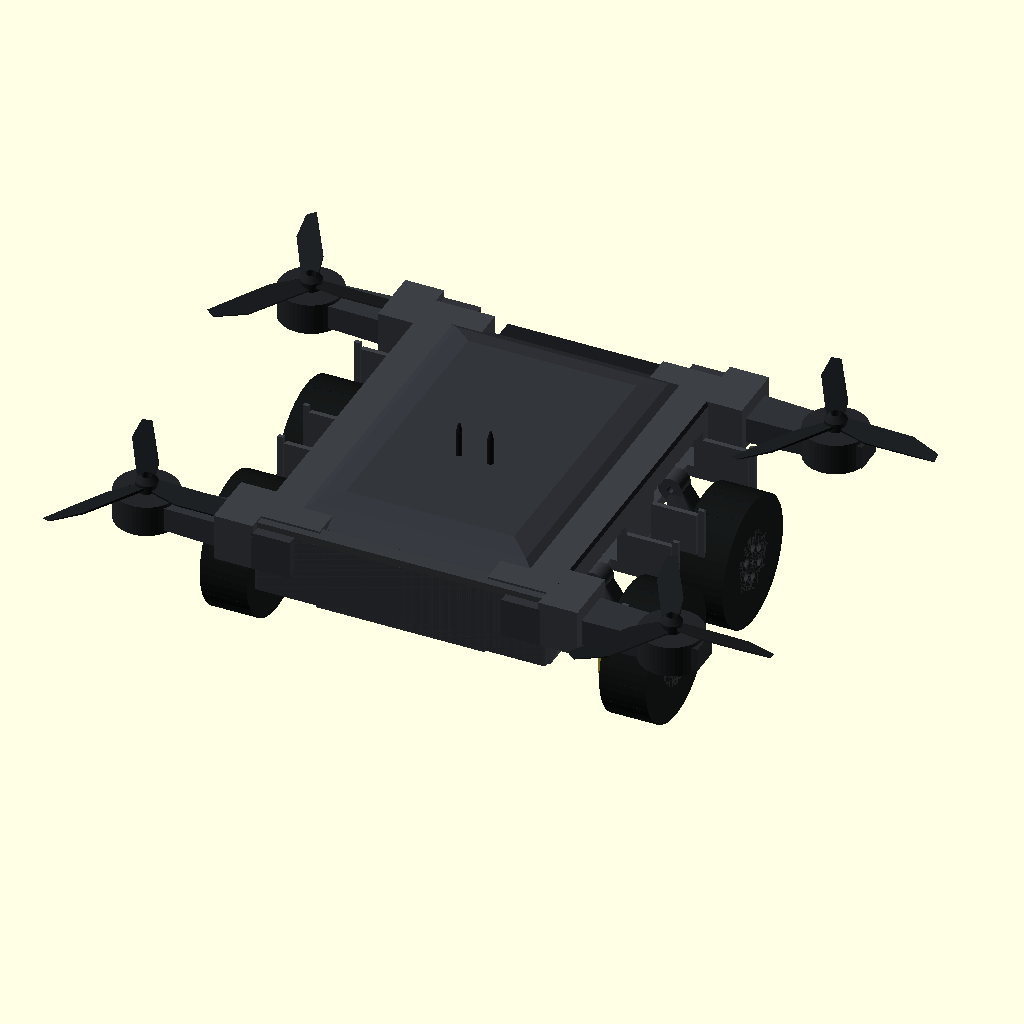
Cell 1: the model at its default parameters.
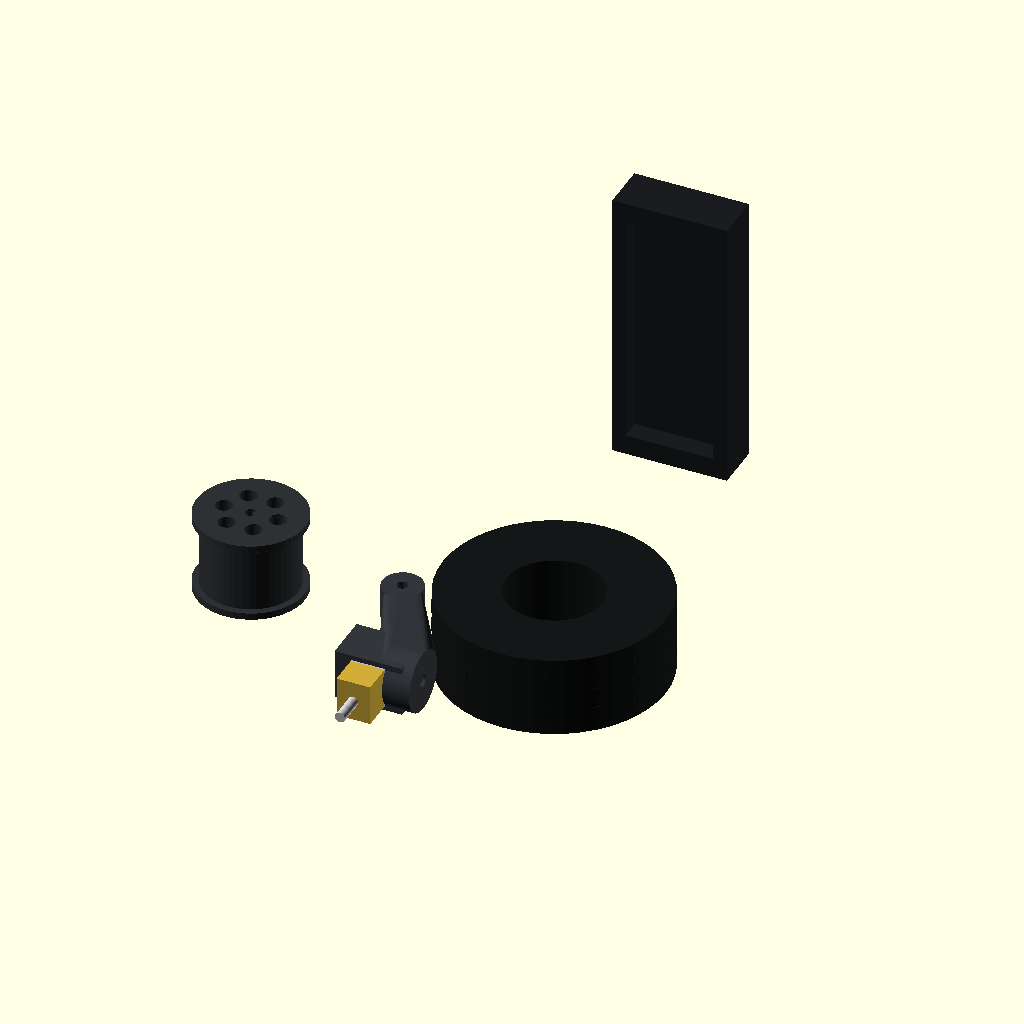
Cell 2: render_part = "PRINT_LAYOUT" (everything else at default).
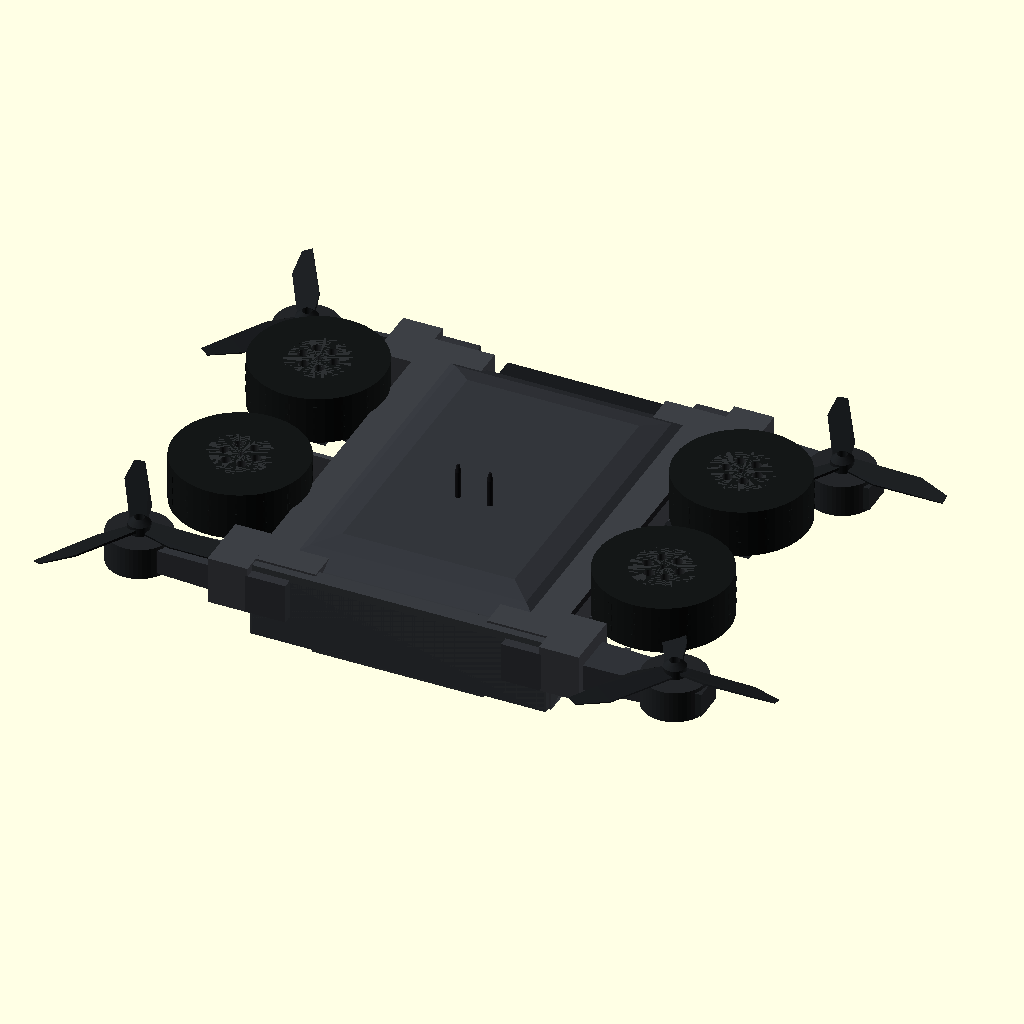
Cell 3 — deploy_wheels set to false, the other parameters unchanged.
All cells are drawn from the same view direction (rotation 55°, 0°, 25°, orthographic, colour scheme Cornfield), but the view is re-fitted for each cell, so position and scale can differ between cells as well as the parameter.
OpenSCAD source file guardian-x1/hardware/3d print/3D print design.scad:
// ====================================================================
// GUARDIAN X-1 — TACTICAL HYBRID DRONE-ROVER
// Dual amber-ring eyes • folding struts • IN-LINE N20 AXLE DRIVE • FDM READY
// Master File Location: mechanical/guardian_x1.scad
// BOM: CF-PETG • PA6-CF • TPU 95A • 2807/7" • Pi • ToF • N20
// ====================================================================
$fn = 48;

/* [Render Mode & Kinematics] */
render_part   = "ALL_ASSEMBLED"; // ["ALL_ASSEMBLED", "PRINT_LAYOUT", "CHASSIS", "FASCIA", "STRUT", "TYRE", "HUB"]
deploy_wheels = true;
deploy_angle  = 0;               // 0 = Ground Mode, 90 = Flight Fold Mode
wheel_spin    = 0;               // [0:360] Animate wheels rolling on the X-axis
drawer_open   = 0;               // 0 = closed, 1 = extended aft
secret_drawer = 0;               // 0 = closed, 1 = deployed (95-deg)
servo_lock    = 1;               // 0 = unlocked, 1 = locked

/* [Geometry & Clearances] */
fit_tol     = 0.2; // Standard 0.4mm nozzle FDM print clearance
m3          = 3.3;
cw          = 150; 
cl          = 200; 
ch          = 40;
center_w    = 86;
rail_w      = (cw - center_w) / 2;
be          = cw / 2;

motor_y     = 90;  // Propeller station Y-offset (±90mm)
motor_reach = 62;  // Arm extension (mm)
strut_l     = 32;  // Strut vertical drop (mm)
tyre_d      = 66;  // Outer tyre diameter (mm)
tyre_w      = 24;  // Tyre width (mm)
wy_f        = 42;  // Front wheel station (+42mm)
wy_r        = -42; // Rear wheel station (-42mm)
pivot_z     = 14;  // Y-axis fold pivot Z-height
wheel_out   = 16;  // Strut extension offset (mm)

module m3h(h=16) cylinder(d=m3, h=h, center=true);
module box(s) cube(s, center=true);

module bom_pi()    { color([0.1,0.45,0.15]) translate([0,14,11]) box([86,58,14]); }
module bom_stack() { color([0.4,0.1,0.1]) translate([0,-14,15]) box([32,32,12]); }
module bom_batt()  { color([0.12,0.12,0.16]) translate([0,-48,10]) box([70,54,20]); }

module mag_disc_stack(n=2) {
    color([0.15,0.15,0.18])
    for (i=[0:n-1])
        translate([0,0, i*3-(n-1)*1.5]) cylinder(d=8, h=2.8, center=true);
}

module center_floor() {
    color([0.22,0.23,0.25])
    difference() {
        union() {
            translate([0,0,3.5]) box([center_w, cl, 7]);
            translate([0, -cl/2+4, ch/2]) box([cw-2, 8, ch-2]);
            translate([0, -48, 10])
                difference() {
                    box([76, 60, 22]);
                    translate([0,0,2]) box([66, 50, 20]);
                    translate([0, -24, -8]) box([34, 14, 12]);
                }
            translate([0, 10, 8])
                difference() {
                    box([center_w-8, 72, 14]);
                    translate([0,0,2]) box([center_w-14, 64, 12]);
                }
            translate([center_w/2-5, -8, 11]) box([11, 40, 16]);
        }
        translate([0, 10, 8]) box([center_w-14, 64, 10]);
        translate([center_w/2-3, -8, 11]) box([9, 32, 12]);
        translate([0, cl/2-6, 14]) box([center_w-26, 8, 20]);
        for (sx=[-1,1]) translate([sx*(center_w/2-3), 0, 7]) box([2, cl-18, 1.5]);
        for (x=[-16,0,16], y=[-54,-42]) translate([x,y,1]) box([6,5,8]);
        for (x=[-22,22], y=[-50,-18,18,50]) translate([x,y,0]) m3h(14);
        for (x=[-20,20]) translate([x, 44, 8]) box([8.6, 3.2, 8.6]);
    }
    if (render_part=="ALL_ASSEMBLED") { bom_pi(); bom_stack(); bom_batt(); }
}

module main_drawer() {
    ext = drawer_open * 58;
    color([0.18,0.19,0.20])
    translate([0, 10 - ext, 7]) {
        difference() {
            box([center_w-16, 62, 10]);
            translate([0,0,2]) box([center_w-22, 54, 9]);
            translate([0, 28, 0]) box([18, 8, 6]);
            for (x=[-20,20]) translate([x, 30, 0]) box([8.6, 3.2, 8.6]);
        }
        for (x=[-(center_w/2-14), center_w/2-14]) translate([x,0,-2]) box([3,58,2]);
        for (x=[-20,20]) translate([x,30,0]) rotate([90,0,0]) mag_disc_stack(2);
    }
    for (x=[-20,20]) translate([x,44,8]) rotate([90,0,0]) mag_disc_stack(2);
}

module drawer_servo_lock() {
    pin = servo_lock * 6;
    color([0.25,0.26,0.28])
    translate([0, 48, 14]) {
        box([12, 16, 10]);
        color([0.55,0.55,0.58]) translate([0, -6-pin, -2]) box([3,8,3]);
    }
    color([0.2,0.21,0.22])
    translate([0, 10-drawer_open*58+28, 10]) box([10,4,6]);
}

module secret_drawer() {
    color([0.22,0.23,0.24])
    translate([center_w/2-5, -8, 11]) {
        difference() {
            box([11, 40, 16]);
            translate([2,0,0]) box([9, 32, 12]);
            for (y=[-12,12]) translate([0,y,0]) rotate([0,90,0]) m3h(12);
            translate([4,16,0]) box([3,6.4,6.4]);
        }
        translate([0,0,9]) { box([9,10,5]); color([0.28,0.3,0.22]) translate([0,0,2]) box([7,7,3]); }
        translate([4,16,0]) rotate([0,90,0]) mag_disc_stack(1);
    }
    ang = secret_drawer * 95;
    color([0.17,0.18,0.19])
    translate([center_w/2+1, -8, 11])
    rotate([0,0,ang]) translate([4.5,0,0])
    difference() {
        union() {
            box([2.5, 36, 14]);
            for (y=[-12,12]) translate([-1,y,0]) rotate([0,90,0]) cylinder(d=5.5, h=3.5, center=true);
            translate([1,16,0]) box([2,6,6]);
        }
        for (y=[-12,12]) translate([-1,y,0]) rotate([0,90,0]) m3h(7);
    }
}

module front_fascia() {
    cy = cl/2;
    color([0.10,0.11,0.12])
    translate([0, cy-1, 13]) {
        difference() {
            hull() {
                box([center_w-4, 14, 34]);
                translate([0,5,-1]) box([center_w-14, 6, 26]);
                translate([0,3,-11]) box([center_w-20, 8, 12]);
            }
            translate([0,8,13]) box([28,16,3]);
            translate([-14,8,4]) rotate([90,0,0]) cylinder(d=16, h=16, center=true);
            translate([ 14,8,4]) rotate([90,0,0]) cylinder(d=16, h=16, center=true);
            translate([0,8,-7]) rotate([90,0,0]) cylinder(d=12, h=16, center=true);
            translate([0,-5,0]) box([center_w-16, 8, 26]);
        }
        color([0.0,0.72,0.88]) translate([0,9.5,13]) box([26,2,2.5]);
        color([0.02,0.02,0.03]) {
            translate([-14,9,4]) rotate([90,0,0]) cylinder(d=12, h=3, center=true);
            translate([ 14,9,4]) rotate([90,0,0]) cylinder(d=12, h=3, center=true);
        }
        color([1.0,0.55,0.05]) {
            for (x=[-14,14])
                translate([x,9.5,4]) rotate([90,0,0])
                    difference() { cylinder(d=16.5,h=2,center=true); cylinder(d=12.5,h=3,center=true); }
        }
        color([0.01,0.01,0.02]) translate([0,9,-7]) rotate([90,0,0]) cylinder(d=9.5,h=3,center=true);
        color([0.0,0.72,0.88]) translate([0,9.5,-2.2]) box([8,2,2]);
    }
}

module front_door_rails() {
    color([0.2,0.21,0.22])
    for (x=[-(center_w/2-6), center_w/2-6])
        translate([x, cl/2-3, 15]) box([2,2,18]);
}

module side_rail(left=true) {
    sm = left ? 1 : -1;
    color([0.24,0.25,0.27])
    difference() {
        union() {
            translate([0,0,ch/2])
                hull() {
                    box([rail_w, cl-8, ch]);
                    translate([sm*4,0,2]) box([rail_w-6, cl-30, ch-8]);
                }
            for (y=[-motor_y, motor_y])
                translate([sm*(rail_w/2+8), y, ch/2+8])
                    hull() {
                        box([20, 30, 24]);
                        translate([sm*6,0,2]) box([8, 20, 14]);
                    }
            for (y=[wy_f, wy_r]) {
                translate([sm*(rail_w/2+26), y, 12]) box([3, 58, 26]);
                translate([sm*(rail_w/2+12), y+28, 11]) box([24, 3, 22]);
                translate([sm*(rail_w/2+12), y-28, 11]) box([24, 3, 22]);
                translate([sm*(rail_w/2+1), y, pivot_z])
                    rotate([90,0,0]) cylinder(d=14, h=12, center=true);
            }
        }
        for (y=[wy_f, wy_r]) {
            translate([sm*(rail_w/2+14), y, 12]) box([42, 54, 30]);
            translate([sm*(rail_w/2+14), y, -1]) box([42, 50, 14]);
            translate([sm*(rail_w/2+5), y, pivot_z]) box([14, 46, 24]);
            translate([sm*(rail_w/2+1), y, pivot_z])
                rotate([90,0,0]) cylinder(d=10.2, h=14, center=true);
        }
        translate([sm*1.5, 0, ch/2+1]) box([rail_w-10, cl-34, ch-10]);
        for (y=[-60,-40,-20,20,40,60])
            translate([sm*(rail_w/2-1), y, ch/2+5]) box([rail_w-6, 2.2, 6]);
        for (y=[wy_f, wy_r])
            translate([sm*(rail_w/2+1), y, pivot_z]) rotate([90,0,0]) m3h(18);
        for (y=[-motor_y, motor_y], dy=[-7,7])
            translate([sm*(rail_w/2+3), y+dy, ch/2+8]) rotate([0,90,0]) m3h(16);
    }
}

module top_hull() {
    color([0.20,0.21,0.23])
    difference() {
        union() {
            translate([0,0,27])
                hull() {
                    box([cw-6, cl-8, 6]);
                    translate([0,0,7])  box([cw-20, cl-24, 5]);
                    translate([0,0,13]) box([cw-42, cl-44, 4]);
                    translate([0,0,16]) box([cw-64, cl-66, 3]);
                }
            translate([0, -cl/2+4, 18]) box([cw-4, 8, ch-6]);
            for (x=[-12,-6,0,6,12]) translate([x,-10,36]) box([2,22,3]);
            for (x=[-8,8]) translate([x,-18,42]) cylinder(d=5, h=4, center=true);
        }
        translate([0,0,25])
            hull() {
                box([cw-14, cl-16, 5]);
                translate([0,0,11]) box([cw-58, cl-60, 3]);
            }
        for (sx=[-1,1]) translate([sx*(center_w/2-2), 0, 16]) box([2, cl-22, 1.6]);
        for (y=[-14,-2,10,22]) translate([0,y,40]) box([30,2,4]);
        for (x=[-be+12, be-12], y=[-cl/2+12, 0, cl/2-18])
            translate([x,y,15]) m3h(44);
    }
    color([0.08,0.08,0.09])
    for (x=[-8,8]) {
        translate([x,-18,44]) cylinder(d=3, h=14);
        translate([x,-18,58]) cylinder(d1=3, d2=1.2, h=4);
    }
}

module wing_arm(left=true) {
    sm = left ? 1 : -1;
    color([0.19,0.20,0.22])
    difference() {
        union() {
            translate([-sm*8,0,0])
                hull() {
                    box([20, 30, 20]);
                    translate([-sm*6,0,0]) box([8, 22, 14]);
                }
            hull() {
                box([7, 22, 14]);
                translate([sm*(motor_reach-10),0,0]) box([12, 18, 12]);
            }
            translate([sm*motor_reach,0,0]) box([14, 20, 14]);
        }
        for (z=[-3,3])
            translate([sm*(motor_reach/2),0,z])
                rotate([0,90,0]) cylinder(d=5, h=motor_reach-14, center=true);
        translate([-sm*5, 8,0]) rotate([0,90,0]) m3h(20);
        translate([-sm*5,-8,0]) rotate([0,90,0]) m3h(20);
        translate([sm*motor_reach,0,0]) m3h(16);
    }
}

module motor_2807(left=true) {
    sm = left ? 1 : -1;
    color([0.14,0.15,0.16])
    difference() {
        union() {
            cylinder(d=32, h=16, center=true);
            translate([-sm*10,0,0])
                hull() {
                    box([14,16,12]);
                    translate([-4,0,0]) box([3,12,8]);
                }
        }
        cylinder(d=5, h=28, center=true);
        for (r=[0,90,180,270])
            rotate([0,0,r]) translate([9,0,0]) m3h(14);
    }
}

module n20_gearmotor() {
    color([0.72,0.73,0.75]) box([15, 12, 10]); 
    color([0.82,0.68,0.22]) translate([12,0,0]) box([9, 12, 10]); 
    color([0.78,0.78,0.80]) translate([20,0,0]) rotate([0,90,0]) cylinder(d=3, h=10, center=true); 
}

module wheel_strut(left=true) {
    sm = left ? 1 : -1;
    color([0.20,0.21,0.23])
    difference() {
        union() {
            rotate([90,0,0]) cylinder(d=12, h=10, center=true);
            hull() {
                rotate([90,0,0]) cylinder(d=10, h=8, center=true);
                translate([sm*wheel_out, 0, -strut_l])
                    rotate([0,90,0]) cylinder(d=18, h=10, center=true);
            }
            translate([sm*(wheel_out - 8), 0, -strut_l])
                rotate([0,90,0]) box([14, 15, 20]);
        }
        rotate([90,0,0]) cylinder(d=m3, h=16, center=true);
        translate([sm*(wheel_out - 8), 0, -strut_l])
            rotate([0,90,0]) box([10.2 + fit_tol, 12.2 + fit_tol, 24]);
        translate([sm*wheel_out, 0, -strut_l])
            rotate([0,90,0]) cylinder(d=3.5, h=40, center=true);
    }

    translate([sm*(wheel_out - 8), 0, -strut_l])
        rotate([0, sm > 0 ? 0 : 180, 0])
            rotate([0, 90, 0])
                n20_gearmotor();
}

module tyre() {
    color([0.08,0.09,0.09])
    difference() {
        union() {
            cylinder(d=tyre_d, h=tyre_w, center=true);
            for (i=[0:15])
                rotate([0,0,i*22.5])
                    for (z=[-6,0,6])
                        translate([tyre_d/2-1.2, 0, z]) box([2.6, 2, 3]);
        }
        cylinder(d=28 + fit_tol, h=tyre_w+4, center=true);
    }
}

module wheel_hub() {
    color([0.18,0.19,0.20])
    difference() {
        union() {
            cylinder(d=28, h=tyre_w-2, center=true);
            translate([0,0, tyre_w/2-1]) cylinder(d=32, h=2, center=true);
            translate([0,0,-tyre_w/2+1]) cylinder(d=32, h=2, center=true);
        }
        difference() {
            cylinder(d=3.0 + fit_tol, h=tyre_w+4, center=true);
            translate([1.2 + fit_tol/2, 0, 0]) box([1, 4, tyre_w+6]);
        }
        for (a=[0:60:300])
            rotate([0,0,a]) translate([8,0,0]) cylinder(d=5, h=tyre_w+4, center=true);
    }
}

module powered_wheel(left=true) {
    sm = left ? 1 : -1;
    color([0.65,0.65,0.68])
        rotate([0,90,0]) cylinder(d=3, h=28, center=true);
        
    translate([sm*12, 0, 0]) rotate([0,90,0]) {
        wheel_hub();
        tyre();
    }
}

module rest_block(left=true, y=0) {
    sm = left ? 1 : -1;
    color([0.28,0.29,0.30])
    translate([sm*(rail_w/2-5), y, 5]) {
        box([6, 8, 5]);
        translate([0,0,3]) rotate([90,0,0]) cylinder(d=5, h=7, center=true);
    }
}

module prop(cw=true) {
    p = cw ? 14 : -14;
    color([0.11,0.12,0.13])
    difference() {
        union() {
            cylinder(d=11, h=5, center=true);
            translate([0,0,2.5]) cylinder(d1=11, d2=3.5, h=3.5);
            for (a=[0,120,240]) {
                rotate([0,0,a]) rotate([p,0,0])
                hull() {
                    translate([6,0,0]) box([3,8,1.2]);
                    translate([28,-2,0]) box([20,11,0.85]);
                    translate([52,-5,0]) box([3,5,0.4]);
                }
            }
        }
        cylinder(d=5, h=16, center=true);
    }
}

// ====================================================================
// RENDER & PRINT LAYOUT CONTROLLER
// ====================================================================

if (render_part == "PRINT_LAYOUT") {
    translate([0, 0, 7.5]) rotate([-90,0,0]) wheel_strut(true);
    translate([45, 0, tyre_w/2]) tyre();
    translate([-45, 0, tyre_w/2-1]) wheel_hub();
    translate([0, 50, 6.5]) rotate([0,90,0]) front_fascia();
}

if (render_part == "CHASSIS")   center_floor();
if (render_part == "FASCIA")    front_fascia();
if (render_part == "STRUT")     wheel_strut(true);
if (render_part == "TYRE")      tyre();
if (render_part == "HUB")       wheel_hub();

if (render_part == "ALL_ASSEMBLED") {
    center_floor();
    main_drawer();
    drawer_servo_lock();
    translate([ center_w/2 + rail_w/2 - 0.1, 0, 0]) side_rail(true);
    translate([-center_w/2 - rail_w/2 + 0.1, 0, 0]) side_rail(false);
    top_hull();
    secret_drawer();
    front_door_rails();
    front_fascia();

    for (y=[-motor_y, motor_y]) {
        translate([be-3, y, ch/2+6]) {
            wing_arm(true);
            translate([motor_reach,0,0]) {
                rotate([0,0,180]) motor_2807(true);
                translate([0,0,10]) prop(y>0);
            }
        }
    }
    
    for (y=[wy_f, wy_r]) {
        ang = deploy_wheels ? -deploy_angle : -90;
        rest_block(true, y);
        translate([be-1, y, pivot_z]) rotate([0, ang, 0]) {
            wheel_strut(true);
            translate([wheel_out, 0, -strut_l]) 
                rotate([wheel_spin, 0, 0]) 
                    powered_wheel(true);
        }
    }
    
    for (y=[-motor_y, motor_y]) {
        translate([-be+3, y, ch/2+6]) {
            wing_arm(false);
            translate([-motor_reach,0,0]) {
                motor_2807(false);
                translate([0,0,10]) prop(y<0);
            }
        }
    }
    
    for (y=[wy_f, wy_r]) {
        ang = deploy_wheels ? deploy_angle : 90;
        rest_block(false, y);
        translate([-be+1, y, pivot_z]) rotate([0, ang, 0]) {
            wheel_strut(false);
            translate([-wheel_out, 0, -strut_l]) 
                rotate([-wheel_spin, 0, 0]) 
                    powered_wheel(false);
        }
    }
}
Parameter table extracted from the source (name, type, default, range or options):
render_part: string, default "ALL_ASSEMBLED", options "ALL_ASSEMBLED", "PRINT_LAYOUT", "CHASSIS", "FASCIA", "STRUT", "TYRE", "HUB"
deploy_wheels: bool, default true
deploy_angle: number, default 0
wheel_spin: number, default 0, range 0 to 360
drawer_open: number, default 0
secret_drawer: number, default 0
servo_lock: number, default 1
fit_tol: number, default 0.2
m3: number, default 3.3
cw: number, default 150
cl: number, default 200
ch: number, default 40
center_w: number, default 86
motor_y: number, default 90
motor_reach: number, default 62
strut_l: number, default 32
tyre_d: number, default 66
tyre_w: number, default 24
wy_f: number, default 42
wy_r: number, default -42
pivot_z: number, default 14
wheel_out: number, default 16
